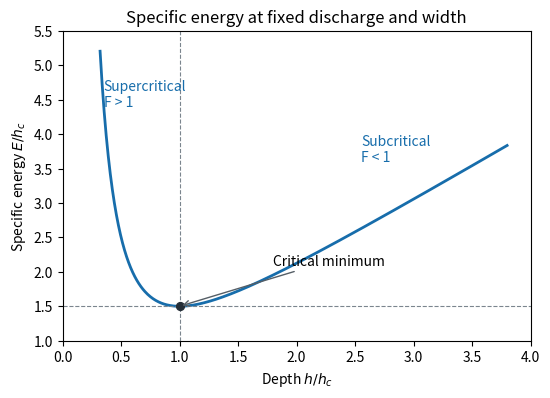

Python code for this plot:
"""Specific-energy sketch; Python 3.14 and the root-pinned dependencies.

Write the PNG basename to caller CWD, respecting MPLCONFIGDIR.
"""
from pathlib import Path
import matplotlib
matplotlib.use('Agg')
import matplotlib.pyplot as plt
import numpy as np


def main():
    h=np.linspace(.32,3.8,600)
    energy=h+1/(2*h*h)
    fig,ax=plt.subplots(figsize=(5.6,4.1),dpi=140,facecolor='white')
    ax.plot(h,energy,color='#176dab',lw=2)
    ax.axvline(1.,color='#7b858e',ls='--',lw=.8)
    ax.axhline(1.5,color='#7b858e',ls='--',lw=.8)
    ax.scatter([1],[1.5],color='#252e37',s=32,zorder=3)
    ax.text(.35,4.4,'Supercritical\nF > 1',fontsize=10,color='#176dab')
    ax.text(2.55,3.6,'Subcritical\nF < 1',fontsize=10,color='#176dab')
    ax.annotate('Critical minimum',(1,1.5),xytext=(1.8,2.1),fontsize=10,
                arrowprops={'arrowstyle':'->','color':'#555e66'})
    ax.set(xlim=(0,4),ylim=(1,5.5),xlabel=r'Depth $h/h_c$',ylabel=r'Specific energy $E/h_c$',
           title='Specific energy at fixed discharge and width')
    fig.tight_layout()
    fig.savefig(Path.cwd()/'paper-83-specific-energy.png',facecolor='white',transparent=False)
    plt.close(fig)


if __name__=='__main__':main()
